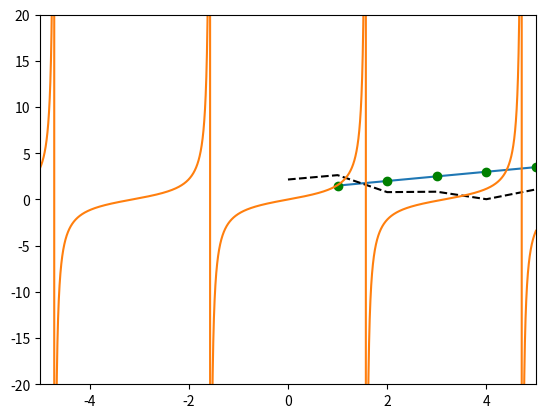
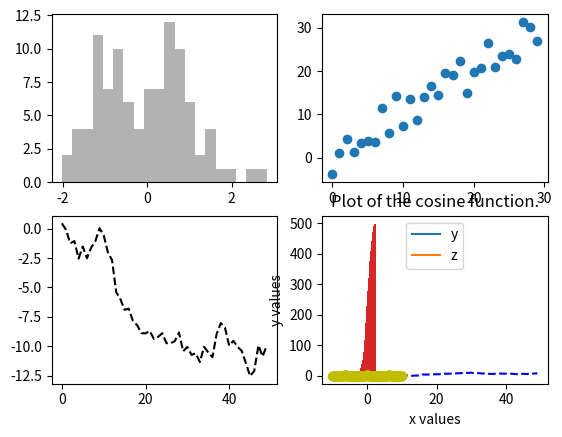

Write the Python code that produced these figures, in order.
import numpy as np
import matplotlib.pyplot as plt
%matplotlib inline

x = np.linspace(1,10,10)
plt.plot(x, x/2.+1.)

plt.plot(x, x/2.+1., 'go')

from numpy.random import randn
plt.plot(randn(50).cumsum(), 'k--')

x = np.arange(-5, 5, 0.001)
y = np.tan(x)
plt.ylim((-20, 20))
plt.xlim(-5,5)
plt.plot(x,y)

fig = plt.figure()

ax1 = fig.add_subplot(2, 2, 1) ## # colonne, # righe, e ordine
ax2 = fig.add_subplot(2, 2, 2)
ax3 = fig.add_subplot(2, 2, 3)
ax4 = fig.add_subplot(2, 2, 4)

ax1.hist(np.random.randn(100), bins=20, color='k', alpha=0.3)
ax2.scatter(np.arange(30), np.arange(30) + 3 * np.random.randn(30))
ax3.plot(np.random.randn(50).cumsum(), 'k--')
ax4.plot(np.random.randn(50).cumsum(), 'b--')

x = [1, 2, 3]
y = [1, 4, 9]
z = [4, 5, 6]
plt.plot(x, y, label='y')
plt.plot(x, z, label='z')
plt.legend(loc='upper center')

x = np.linspace(-10, 10, 200)
y = np.cos(x)
plt.plot(x, y, 'yo')
plt.xlabel('x values')
plt.ylabel('y values')
plt.title('Plot of the cosine function.')

data = np.random.randn(500)    # 500 draws from the standard normal distribution
h = plt.hist(data, bins=40, density=True)

h = plt.hist(data, bins=40, cumulative=True)